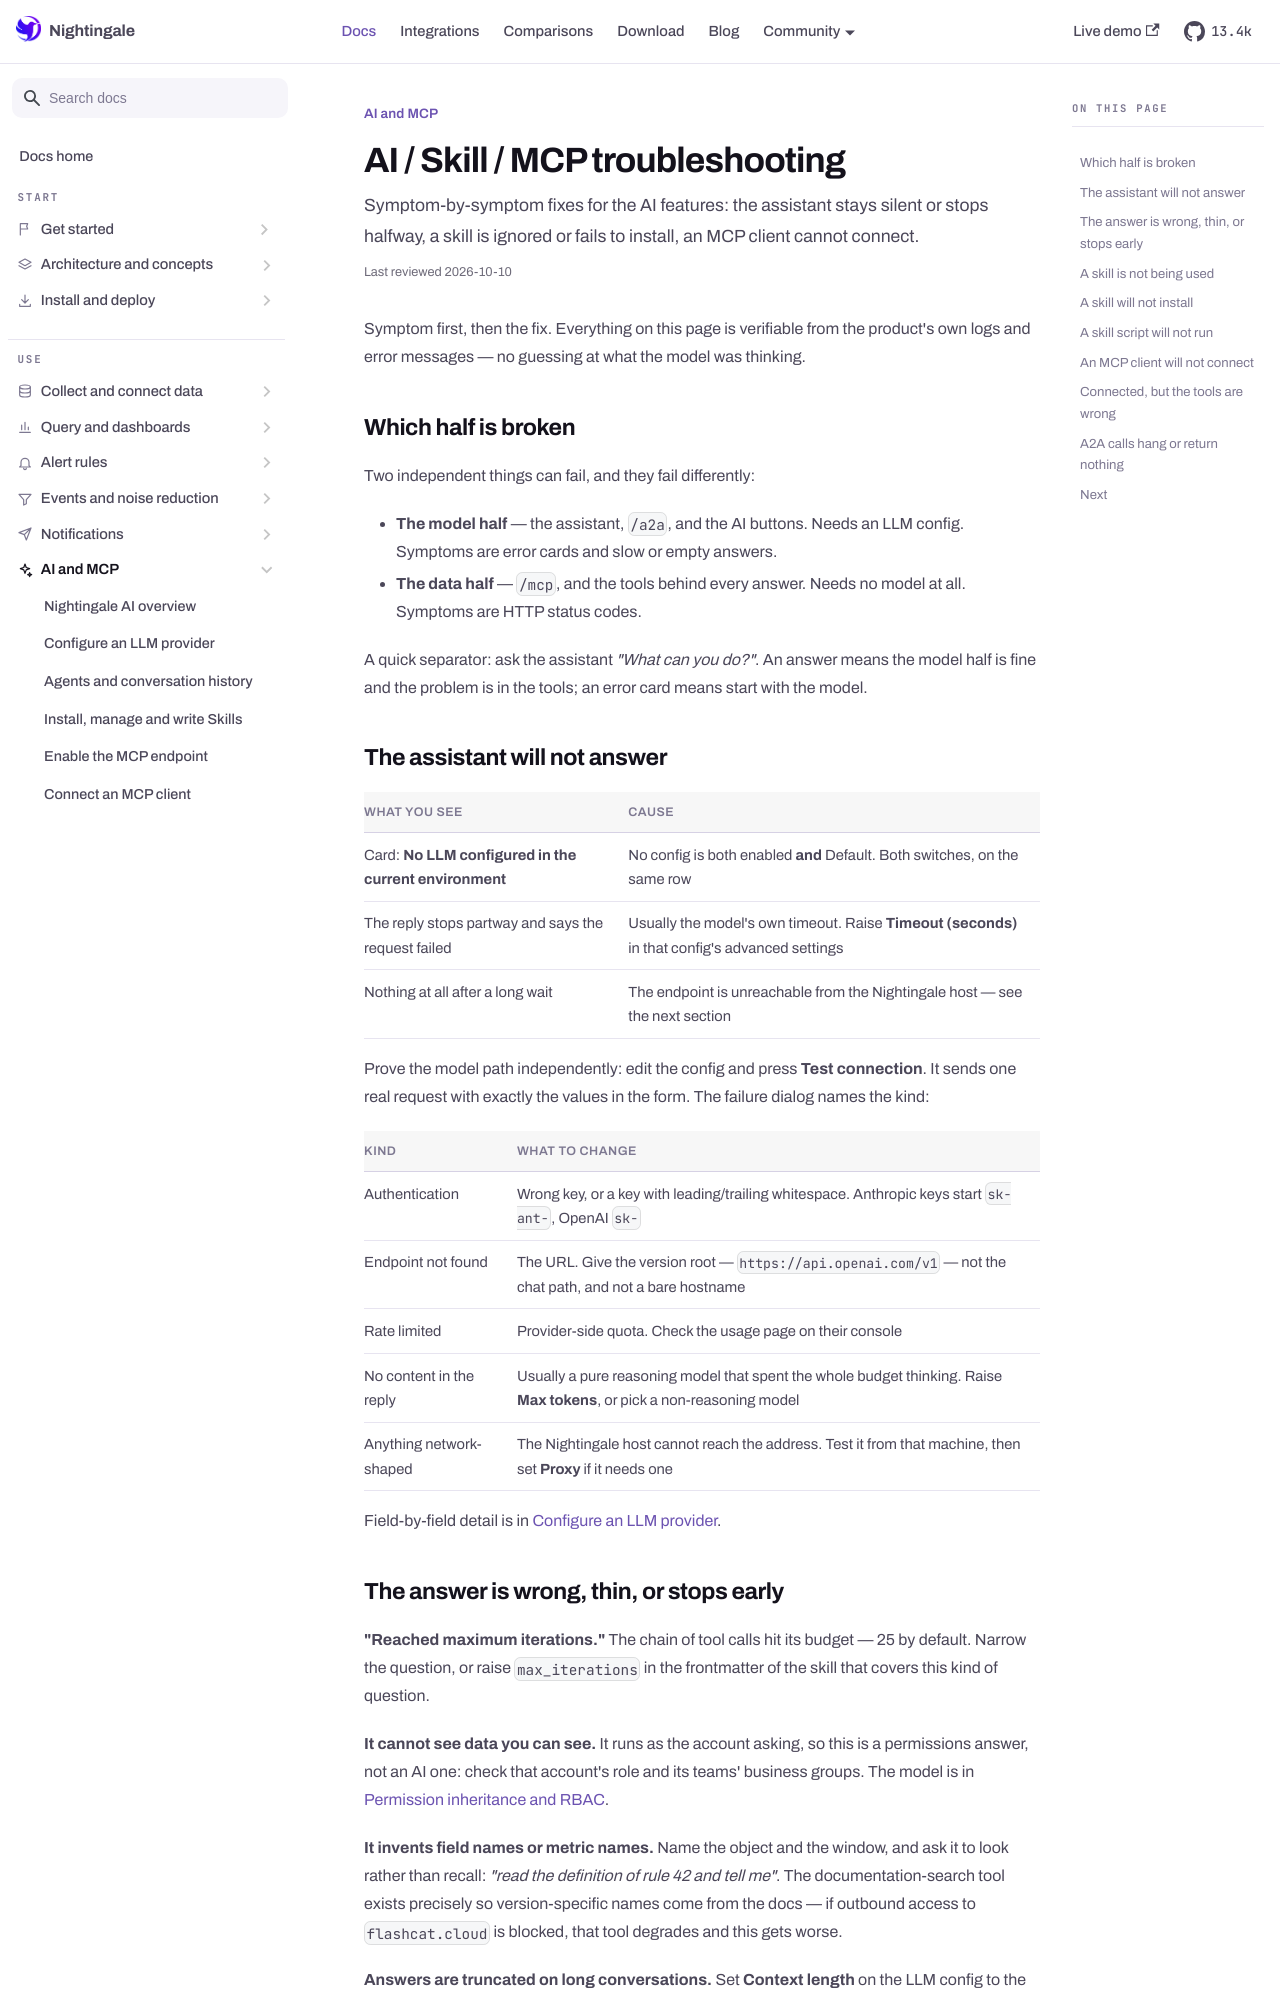

repository: n9e/n9e.github.io · page: docs/ai/troubleshooting.html · generator: docusaurus

---
title: "AI / Skill / MCP troubleshooting"
sidebar_label: "AI / Skill / MCP troubleshooting"
description: "Symptom-by-symptom fixes for the AI features: the assistant stays silent or stops halfway, a skill is ignored or fails to install, an MCP client cannot connect."
last_reviewed: 2026-10-10
---

Symptom first, then the fix. Everything on this page is verifiable from the product's own logs and
error messages — no guessing at what the model was thinking.

## Which half is broken

Two independent things can fail, and they fail differently:

- **The model half** — the assistant, `/a2a`, and the AI buttons. Needs an LLM config. Symptoms
  are error cards and slow or empty answers.
- **The data half** — `/mcp`, and the tools behind every answer. Needs no model at all. Symptoms
  are HTTP status codes.

A quick separator: ask the assistant *"What can you do?"*. An answer means the model half is fine
and the problem is in the tools; an error card means start with the model.

## The assistant will not answer

| What you see | Cause |
|---|---|
| Card: **No LLM configured in the current environment** | No config is both enabled **and** Default. Both switches, on the same row |
| The reply stops partway and says the request failed | Usually the model's own timeout. Raise **Timeout (seconds)** in that config's advanced settings |
| Nothing at all after a long wait | The endpoint is unreachable from the Nightingale host — see the next section |

Prove the model path independently: edit the config and press **Test connection**. It sends one
real request with exactly the values in the form. The failure dialog names the kind:

| Kind | What to change |
|---|---|
| Authentication | Wrong key, or a key with leading/trailing whitespace. Anthropic keys start `sk-ant-`, OpenAI `sk-` |
| Endpoint not found | The URL. Give the version root — `https://api.openai.com/v1` — not the chat path, and not a bare hostname |
| Rate limited | Provider-side quota. Check the usage page on their console |
| No content in the reply | Usually a pure reasoning model that spent the whole budget thinking. Raise **Max tokens**, or pick a non-reasoning model |
| Anything network-shaped | The Nightingale host cannot reach the address. Test it from that machine, then set **Proxy** if it needs one |

Field-by-field detail is in [Configure an LLM provider](./llm-provider.md).
